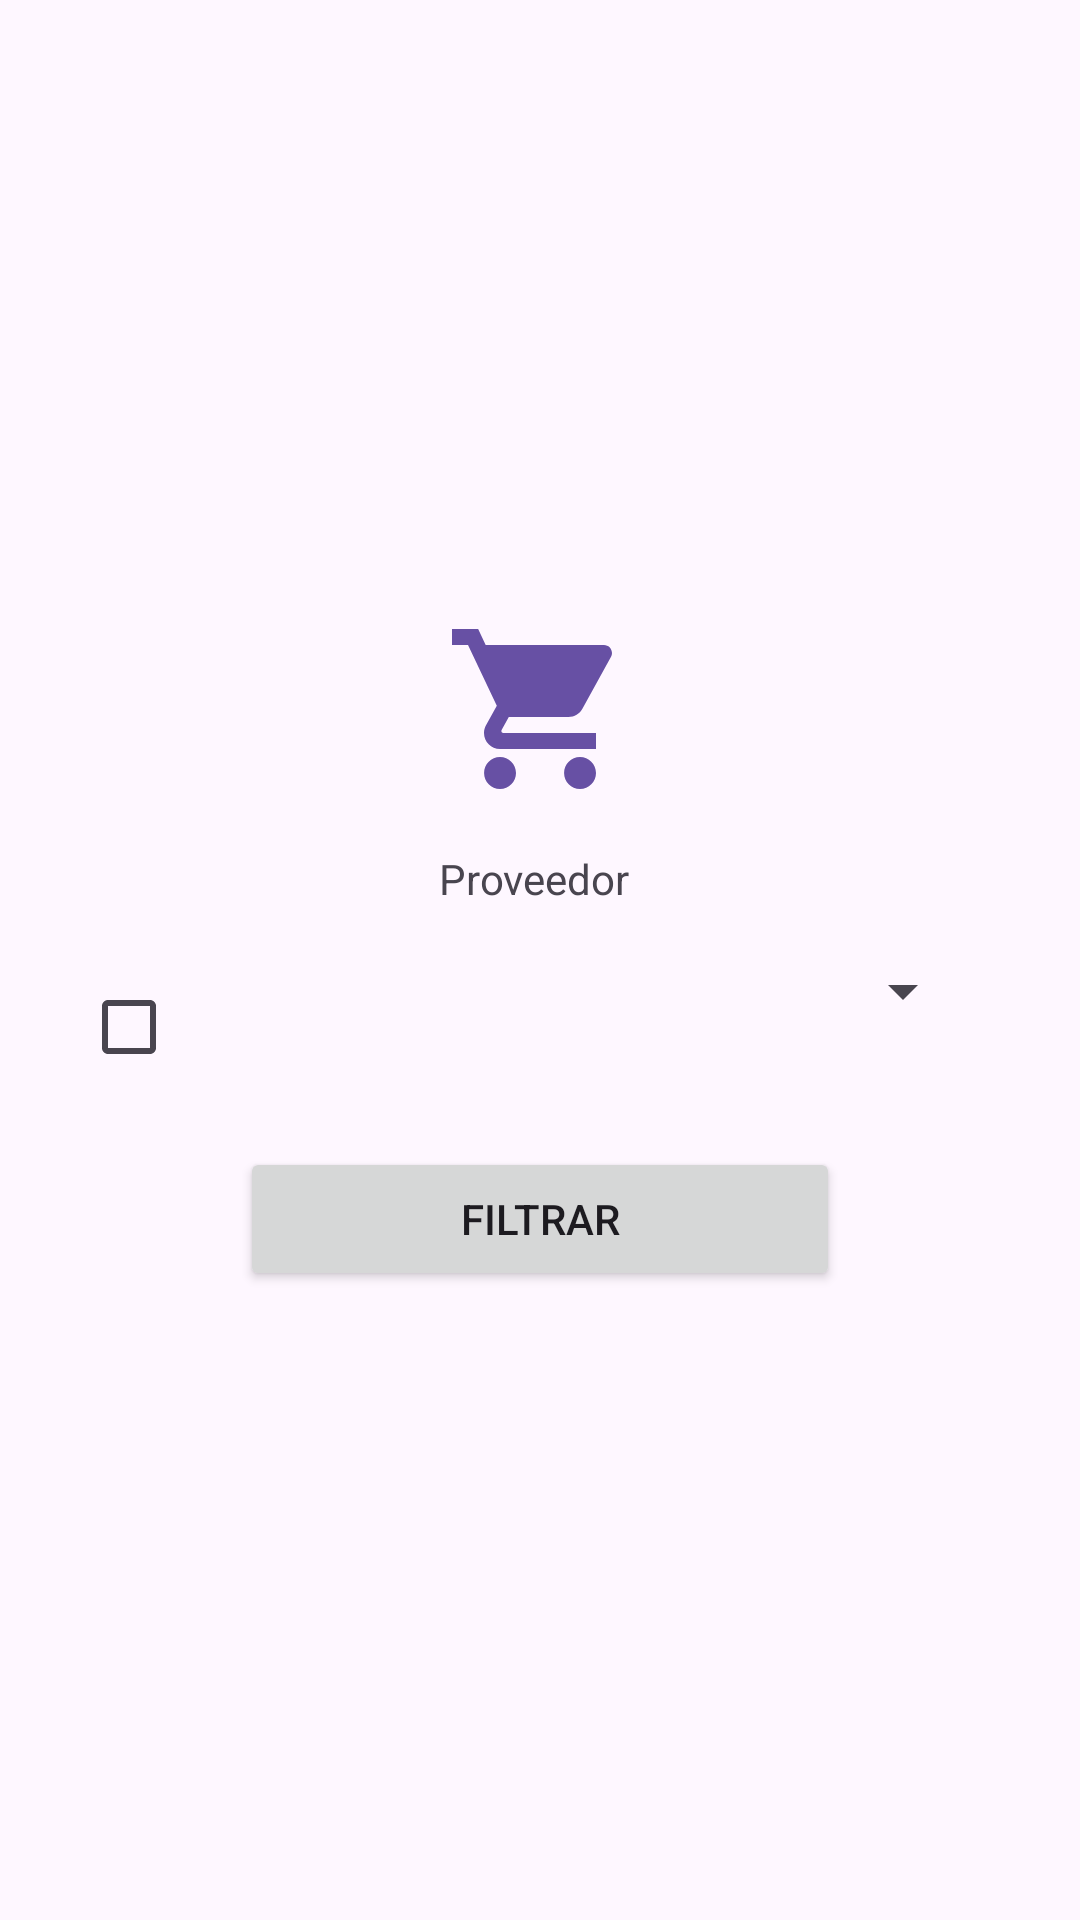

Android layout source for this screen:
<!-- AndroidManifest.xml: application theme Theme.SistemaDeVentasdeProductos -->
<!-- res/layout/activity_filtro_compra.xml -->
<?xml version="1.0" encoding="utf-8"?>
<LinearLayout xmlns:android="http://schemas.android.com/apk/res/android"
    xmlns:app="http://schemas.android.com/apk/res-auto"
    xmlns:tools="http://schemas.android.com/tools"
    android:layout_width="match_parent"
    android:layout_height="match_parent"
    android:orientation="vertical"
    android:gravity="center"
    tools:context=".compra.FiltroCompraActivity">

    <LinearLayout
        android:layout_width="match_parent"
        android:layout_height="wrap_content"
        android:orientation="horizontal"
        android:gravity="center">
        <ImageView
            android:layout_width="64dp"
            android:layout_height="64dp"
            android:layout_marginBottom="10dp"
            android:src="@drawable/baseline_shopping_cart_24"/>
    </LinearLayout>

    <TextView
        android:layout_width="wrap_content"
        android:layout_height="wrap_content"
        android:text="Proveedor "
        android:layout_marginBottom="16dp"/>

    <LinearLayout
        android:layout_width="wrap_content"
        android:layout_height="wrap_content"
        android:orientation="horizontal"
        android:layout_marginBottom="16dp">

        <CheckBox
            android:id="@+id/checkBoxProveedor"
            android:layout_width="wrap_content"
            android:layout_height="wrap_content"/>

        <Spinner
            android:id="@+id/spinnerProveedor"
            android:layout_width="250dp"
            android:layout_height="wrap_content"
            android:prompt="@string/proveedor"
            android:layout_marginRight="8dp"/>

    </LinearLayout>

    <Button
        android:layout_width="200dp"
        android:onClick="btnEventoFiltrarCompra"
        android:layout_height="wrap_content"
        android:text="@string/filtrar"/>

</LinearLayout>
<!-- resources referenced by this layout -->
<resources>
  <!-- drawable baseline_shopping_cart_24 (drawable) -->
  <vector android:height="64dp" android:tint="#6750A4"
      android:viewportHeight="24" android:viewportWidth="24"
      android:width="64dp" xmlns:android="http://schemas.android.com/apk/res/android">
      <path android:fillColor="@android:color/white" android:pathData="M7,18c-1.1,0 -1.99,0.9 -1.99,2S5.9,22 7,22s2,-0.9 2,-2 -0.9,-2 -2,-2zM1,2v2h2l3.6,7.59 -1.35,2.45c-0.16,0.28 -0.25,0.61 -0.25,0.96 0,1.1 0.9,2 2,2h12v-2L7.42,15c-0.14,0 -0.25,-0.11 -0.25,-0.25l0.03,-0.12 0.9,-1.63h7.45c0.75,0 1.41,-0.41 1.75,-1.03l3.58,-6.49c0.08,-0.14 0.12,-0.31 0.12,-0.48 0,-0.55 -0.45,-1 -1,-1L5.21,4l-0.94,-2L1,2zM17,18c-1.1,0 -1.99,0.9 -1.99,2s0.89,2 1.99,2 2,-0.9 2,-2 -0.9,-2 -2,-2z"/>
  </vector>
  <string name="filtrar">Filtrar</string>
  <string name="proveedor" />
  <style name="Theme.SistemaDeVentasdeProductos" parent="Base.Theme.SistemaDeVentasdeProductos" />
  <style name="Base.Theme.SistemaDeVentasdeProductos" parent="Theme.Material3.DayNight.NoActionBar">
          
          
      </style>
</resources>
